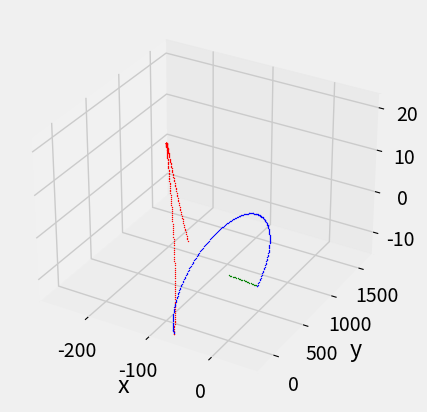

Source code (Python):
# [redacted]

import math
import numpy as np
import matplotlib.pyplot as plt
from mpl_toolkits.mplot3d import Axes3D

plt.style.use('fivethirtyeight')

r0    = [0.0, 0.0, 0.0]       # initial starting position
rdot0 = [0.1, 0.0, 0.0]       # initial velocity (on release from ISS) (m/s)
R     =  6870 + 405
mu    =  398600.50
omega = math.sqrt(mu/R**3)

nframes01 = 1000
nframes02 =  200
nframes03 =  200
dt        =   20

def CW(r0, rdot0, omega, t):
  x0    = r0[0]
  y0    = r0[1]
  z0    = r0[2]
  xdot0 = rdot0[0]
  ydot0 = rdot0[1]
  zdot0 = rdot0[2]
    
  A = [[         4.0 - 3.0*math.cos(omega*t), 0.0,               0.0,           math.sin(omega*t)/omega,   2.0*(1.0-math.cos(omega*t))/omega,                     0.0],
       [ 6.0*math.sin(omega*t) - 6.0*omega*t, 1.0,               0.0, 2.0*(math.cos(omega*t)-1.0)/omega, 4.0*math.sin(omega*t)/omega - 3.0*t,                     0.0],
       [                                 0.0, 0.0, math.cos(omega*t),                               0.0,                                 0.0, math.sin(omega*t)/omega]]
  
  xt = A[0][0]*r0[0] + A[0][1]*r0[1] + A[0][2]*r0[2] + A[0][3]*rdot0[0] + A[0][4]*rdot0[1] + A[0][5]*rdot0[2]
  yt = A[1][0]*r0[0] + A[1][1]*r0[1] + A[1][2]*r0[2] + A[1][3]*rdot0[0] + A[1][4]*rdot0[1] + A[1][5]*rdot0[2]
  zt = A[2][0]*r0[0] + A[2][1]*r0[1] + A[2][2]*r0[2] + A[2][3]*rdot0[0] + A[2][4]*rdot0[1] + A[2][5]*rdot0[2]
  return [xt, yt, zt]

def CW2(r0, rdot0, omega, t):
  x0    = r0[0]
  y0    = r0[1]
  z0    = r0[2]
  xdot0 = rdot0[0]
  ydot0 = rdot0[1]
  zdot0 = rdot0[2]
    
  A = [[         4.0 - 3.0*math.cos(omega*t), 0.0,                       0.0,           math.sin(omega*t)/omega,   2.0*(1.0-math.cos(omega*t))/omega,                     0.0],
       [ 6.0*math.sin(omega*t) - 6.0*omega*t, 1.0,                       0.0, 2.0*(math.cos(omega*t)-1.0)/omega, 4.0*math.sin(omega*t)/omega - 3.0*t,                     0.0],
       [                                 0.0, 0.0,         math.cos(omega*t),                               0.0,                                 0.0, math.sin(omega*t)/omega],
       [         3.0*math.sin(omega*t)*omega, 0.0,                       0.0,                 math.cos(omega*t),               2.0*math.sin(omega*t),                     0.0],
       [     6*omega*(math.cos(omega*t)-1.0), 0.0,                       0.0,           - 2.0*math.sin(omega*t),         4.0*math.cos(omega*t) - 3.0,                     0.0],
       [                                 0.0, 0.0, - omega*math.sin(omega*t),                               0.0,                                 0.0,       math.cos(omega*t)]]
  
  xt   = A[0][0]*r0[0] + A[0][1]*r0[1] + A[0][2]*r0[2] + A[0][3]*rdot0[0] + A[0][4]*rdot0[1] + A[0][5]*rdot0[2]
  yt   = A[1][0]*r0[0] + A[1][1]*r0[1] + A[1][2]*r0[2] + A[1][3]*rdot0[0] + A[1][4]*rdot0[1] + A[1][5]*rdot0[2]
  zt   = A[2][0]*r0[0] + A[2][1]*r0[1] + A[2][2]*r0[2] + A[2][3]*rdot0[0] + A[2][4]*rdot0[1] + A[2][5]*rdot0[2]
  xdot = A[3][0]*r0[0] + A[3][1]*r0[1] + A[3][2]*r0[2] + A[3][3]*rdot0[0] + A[3][4]*rdot0[1] + A[3][5]*rdot0[2]
  ydot = A[4][0]*r0[0] + A[4][1]*r0[1] + A[4][2]*r0[2] + A[4][3]*rdot0[0] + A[4][4]*rdot0[1] + A[4][5]*rdot0[2]
  zdot = A[5][0]*r0[0] + A[5][1]*r0[1] + A[5][2]*r0[2] + A[5][3]*rdot0[0] + A[5][4]*rdot0[1] + A[5][5]*rdot0[2]
  
  return [xt, yt, zt], [xdot, ydot, zdot]
        
xs = []
ys = []
zs = []
ds = []

d       =  0
d_max   = 50
stindex = nframes01

# Maneuver 1
for i in range(nframes01):
  t = dt*i
  r_vec, rdot_vec = CW2(r0, rdot0, omega, t)
  
  xs.append(r_vec[0])
  ys.append(r_vec[1])
  zs.append(r_vec[2])
  ds.append(np.linalg.norm(r_vec))
  
  v = math.sqrt(np.linalg.norm(rdot_vec))
  stindex = i
  if ds[-1] >= d_max:
    break
  

# Maneuver 2
r0     =  r_vec
deltav = [-0.03, 0, 0.02]
for i, vectorElem in enumerate(rdot_vec):
    rdot0[i] = vectorElem + deltav[i]

for i in range(nframes02):
  t        = dt*i
  r_vec, rdot_vec = CW2(r0, rdot0, omega, t)
  
  xs.append(r_vec[0])
  ys.append(r_vec[1])
  zs.append(r_vec[2])
  ds.append(np.linalg.norm(r_vec))
    
  v = math.sqrt(np.linalg.norm(rdot_vec))

# Maneuver 3

r0     = r_vec
deltav = [0, -0.05, 0.03]
for i, vectorElem in enumerate(rdot_vec):
  rdot0[i] = vectorElem + deltav[i]  

for i in range(nframes03):
  t        = dt*i
  r_vec, rdot_vec = CW2(r0, rdot0, omega, t)
  
  xs.append(r_vec[0])
  ys.append(r_vec[1])
  zs.append(r_vec[2])
  ds.append(np.linalg.norm(r_vec))
    
  v = math.sqrt(np.linalg.norm(rdot_vec))

# Maneuver 4

r0     = r_vec
deltav = [0, -0.05, 0.03]
for i, vectorElem in enumerate(rdot_vec):
  rdot0[i] = vectorElem + deltav[i]  

for i in range(nframes03):
  t        = dt*i
  r_vec, rdot_vec = CW2(r0, rdot0, omega, t)
  
  xs.append(r_vec[0])
  ys.append(r_vec[1])
  zs.append(r_vec[2])
  ds.append(np.linalg.norm(r_vec))
    
  v = math.sqrt(np.linalg.norm(rdot_vec))


xmin, xmax = min(xs), max(xs)
ymin, ymax = min(ys), max(ys)
zmin, zmax = min(zs), max(zs)
dmin, dmax = min(ds), max(ds)

fig = plt.figure()
ax  = fig.add_subplot(111, projection = '3d', xlim = (xmin, xmax), ylim = (ymin, ymax), zlim = (zmin, zmax))
ax.set_xlabel('x')
ax.set_ylabel('y')
ax.set_zlabel('z')

for frame in range(nframes03+nframes02+stindex):
  if frame < stindex:
    ax.scatter(xs[frame], ys[frame], zs[frame], marker = '.', color = 'g', s=1)
  elif frame < nframes02 + stindex:
    ax.scatter(xs[frame], ys[frame], zs[frame], marker = '.', color = 'b', s=1)
  else:
    ax.scatter(xs[frame], ys[frame], zs[frame], marker = '.', color = 'r', s=1)

plt.show()